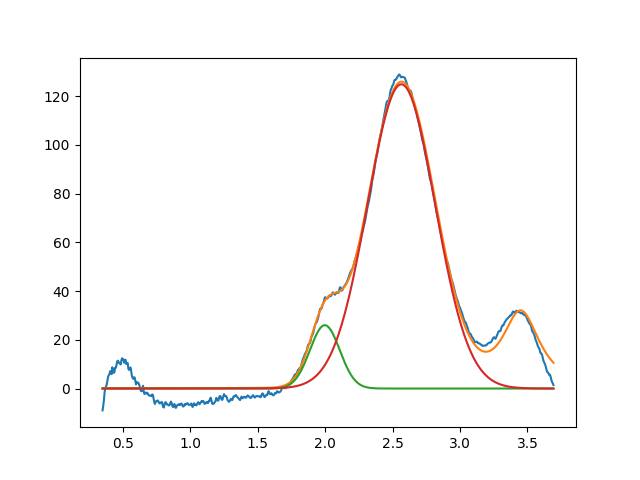

The file beside this chart, header and first rows:
1.997697698855813275e+00, 2.599662301535979481e+01, 2.606174782804384638e-01, 9.999999999999998890e-01
2.564763335096932995e+00, 1.248980215882148883e+02, 5.895242161680277482e-01, 9.999999999999993339e-01
3.450000000000000622e+00, 3.185838176687997247e+01, 3.455544825534435094e-01, 5.685397262521007383e-02
